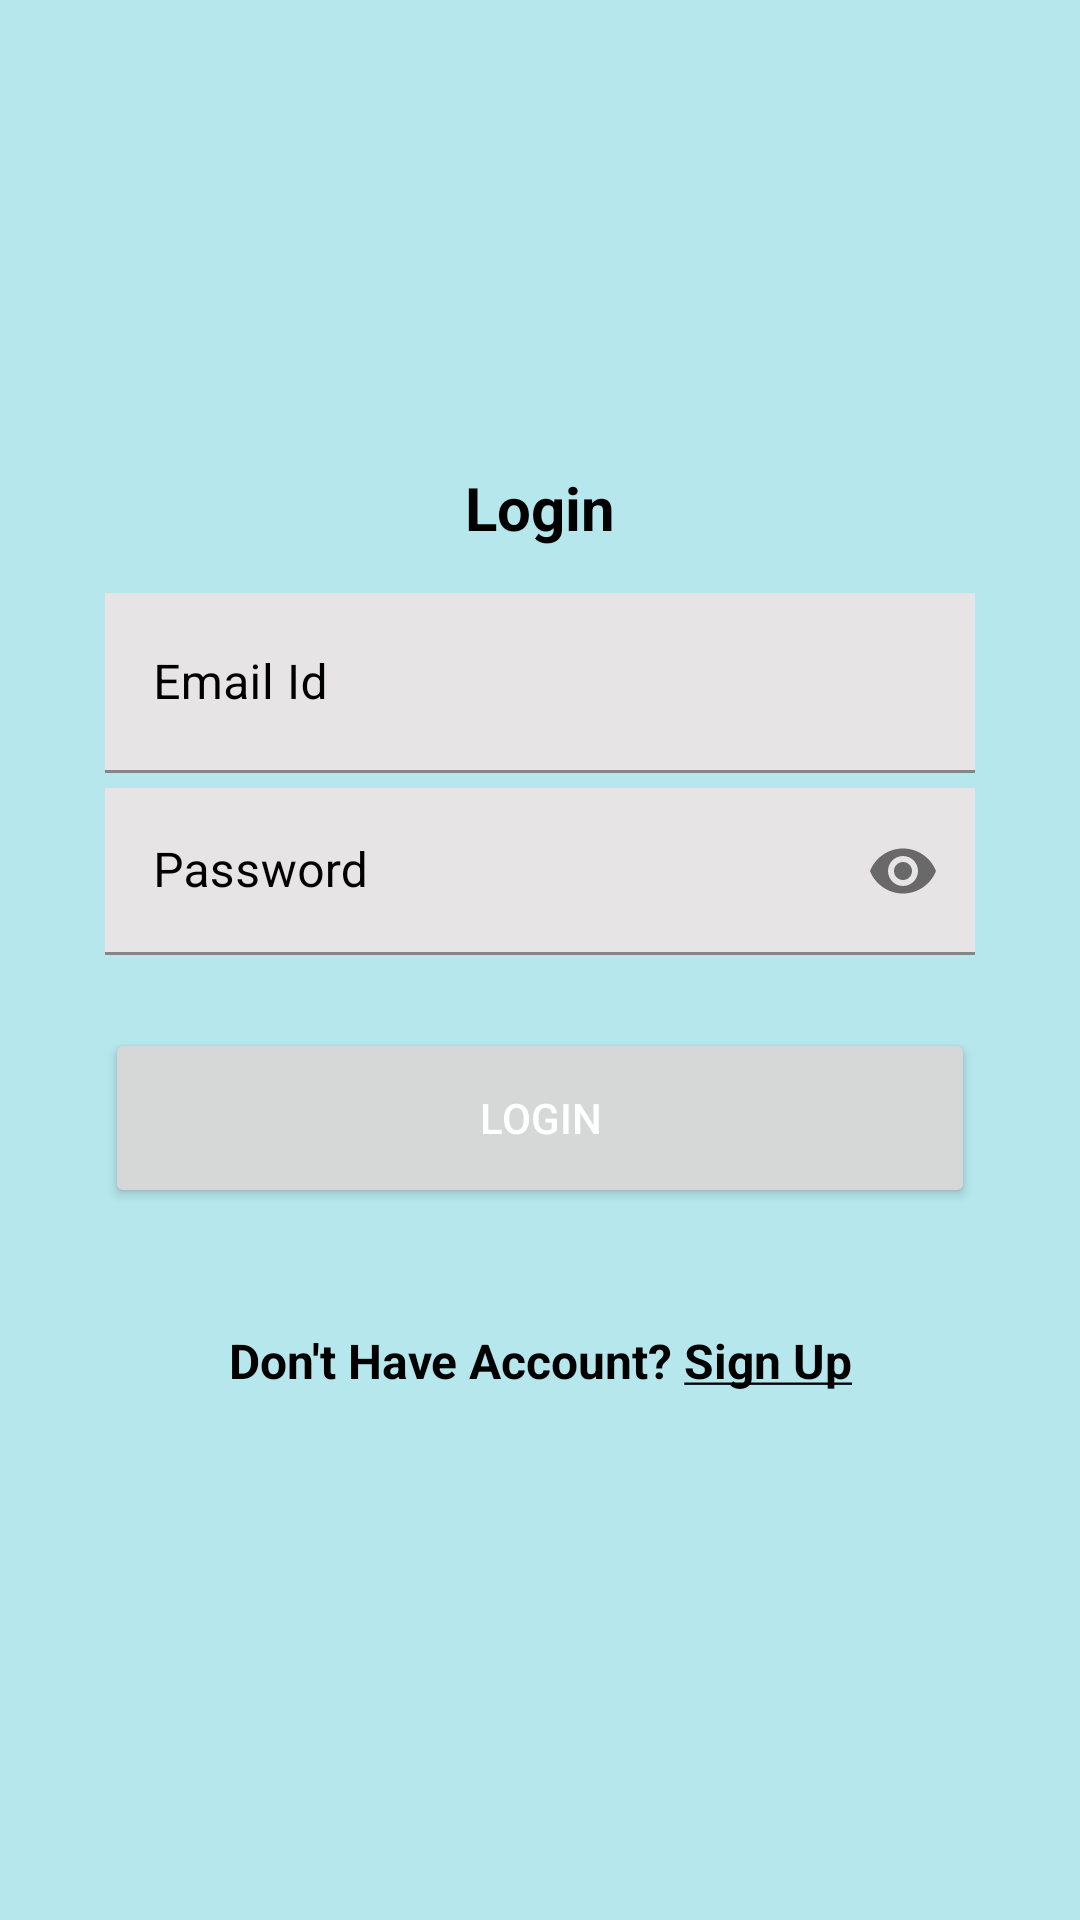

Android layout source for this screen:
<!-- AndroidManifest.xml: application theme Theme.OnlineClasses -->
<!-- res/layout/activity_login.xml -->
<?xml version="1.0" encoding="utf-8"?>
<LinearLayout xmlns:android="http://schemas.android.com/apk/res/android"
    xmlns:app="http://schemas.android.com/apk/res-auto"
    xmlns:tools="http://schemas.android.com/tools"
    android:layout_width="match_parent"
    android:layout_height="match_parent"
    android:orientation="vertical"
    android:gravity="center"
    android:background="@color/transparent">


    <LinearLayout
        android:layout_width="match_parent"
        android:layout_height="wrap_content"
        android:layout_centerInParent="true"
        android:layout_marginStart="5dp"
        android:layout_marginTop="5dp"
        android:layout_marginEnd="5dp"
        android:layout_marginBottom="5dp"
        android:gravity="center"
        android:layout_gravity="center"
        android:orientation="vertical">


        <TextView
            android:layout_width="wrap_content"
            android:layout_height="wrap_content"
            android:layout_margin="10dp"
            android:layout_marginLeft="30dp"
            android:layout_marginRight="30dp"
            android:gravity="center"
            android:padding="5dp"
            android:text="Login"
            android:textColor="@color/black"
            android:textSize="20dp"
            android:textStyle="bold" />


        <com.google.android.material.textfield.TextInputLayout
            android:layout_width="match_parent"
            android:layout_height="60dp"
            android:layout_marginLeft="30dp"
            android:layout_marginRight="30dp"
            app:errorEnabled="true"
            android:textColorHint="@color/black"
            android:textColor="@color/black">

            <com.google.android.material.textfield.TextInputEditText
                android:id="@+id/username"
                android:layout_width="match_parent"
                android:layout_height="match_parent"
                android:hint="Email Id"
                android:textColorHint="@color/black"
                android:textColor="@color/black"
                android:inputType="textEmailAddress"
                android:background="#E6E4E4"/>

        </com.google.android.material.textfield.TextInputLayout>




        <com.google.android.material.textfield.TextInputLayout
            android:layout_width="match_parent"
            android:layout_height="60dp"
            android:layout_marginLeft="30dp"
            android:layout_marginRight="30dp"
            android:layout_marginTop="5dp"
            app:errorEnabled="true"
            android:textColorHint="@color/black"
            android:textColor="@color/black"
            app:passwordToggleEnabled="true">

            <com.google.android.material.textfield.TextInputEditText
                android:id="@+id/password"
                android:layout_width="match_parent"
                android:layout_height="wrap_content"
                android:hint="Password"
                android:maxLength="10"
                android:textColorHint="@color/black"
                android:textColor="@color/black"
                android:inputType="textPassword"
                android:background="#E6E4E4"/>

        </com.google.android.material.textfield.TextInputLayout>



        <Button
            android:id="@+id/login"
            android:layout_width="match_parent"
            android:layout_height="60dp"
            android:layout_marginLeft="30dp"
            android:layout_marginTop="20dp"
            android:layout_marginRight="30dp"
            android:layout_marginBottom="5dp"
            android:text="Login"
            android:textColor="@color/white"/>


        <TextView
            android:id="@+id/signup_here"
            android:layout_width="wrap_content"
            android:layout_height="wrap_content"
            android:layout_margin="30dp"
            android:gravity="center"
            android:padding="5dp"
            android:textStyle="bold"
            android:text="@string/signup"
            android:textColor="@color/black"
            android:textSize="16dp" />




    </LinearLayout>




</LinearLayout>
<!-- resources referenced by this layout -->
<resources>
  <color name="black">#FF000000</color>
  <color name="transparent">#B5E7ED</color>
  <color name="white">#FFFFFFFF</color>
  <string name="signup">Don\'t Have Account? <u>Sign Up</u></string>
  <style name="Theme.OnlineClasses" parent="Base.Theme.OnlineClasses" />
  <style name="Base.Theme.OnlineClasses" parent="Theme.MaterialComponents.DayNight.DarkActionBar">
          
          
      </style>
</resources>
